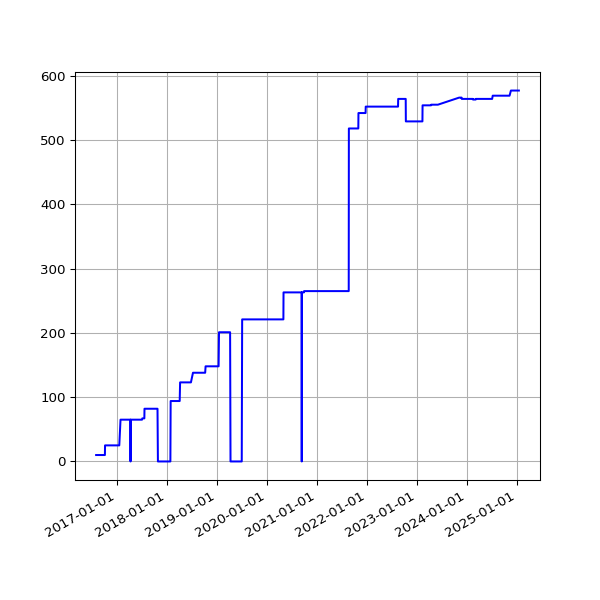

The data file committed next to this chart (first rows):
date, value
2016-08-02 02:34:52 +0100, 10
2016-08-03 03:36:56 +0100, 10
2016-08-04 02:42:07 +0100, 10
2016-08-05 03:02:41 +0100, 10
2016-08-06 03:06:52 +0100, 10
2016-08-07 02:30:30 +0100, 10
2016-08-08 02:31:25 +0100, 10
2016-08-09 07:30:36 +0100, 10
2016-08-10 03:46:59 +0100, 10
2016-08-11 02:32:53 +0100, 10
2016-08-12 02:35:56 +0100, 10
2016-08-13 02:36:32 +0100, 10
2016-08-14 02:38:43 +0100, 10
2016-08-23 03:11:55 +0100, 10
2016-08-24 03:04:44 +0100, 10
2016-08-30 02:51:50 +0100, 10
2016-08-31 02:52:11 +0100, 10
2016-09-01 02:48:08 +0100, 10
2016-09-02 03:02:46 +0100, 10
2016-09-03 02:49:23 +0100, 10
2016-09-04 02:42:12 +0100, 10
2016-09-05 02:39:58 +0100, 10
2016-09-06 02:37:07 +0100, 10
2016-09-07 02:48:02 +0100, 10
2016-09-08 02:53:28 +0100, 10
2016-09-09 02:48:59 +0100, 10
2016-09-10 02:44:12 +0100, 10
2016-09-11 02:51:45 +0100, 10
2016-09-12 02:42:29 +0100, 10
2016-09-13 02:49:39 +0100, 10
2016-09-14 02:52:52 +0100, 10
2016-09-15 03:02:53 +0100, 10
2016-09-16 03:28:46 +0100, 10
2016-09-17 02:58:02 +0100, 10
2016-09-18 03:02:23 +0100, 10
2016-09-19 02:59:53 +0100, 10
2016-09-20 02:59:21 +0100, 10
2016-09-21 03:01:27 +0100, 10
2016-09-22 02:32:56 +0100, 10
2016-09-23 03:02:15 +0100, 10
2016-09-24 03:16:04 +0100, 10
2016-09-25 03:00:56 +0100, 10
2016-09-26 02:58:25 +0100, 10
2016-09-27 03:11:05 +0100, 10
2016-09-28 02:59:41 +0100, 10
2016-09-29 02:56:55 +0100, 10
2016-09-30 02:58:41 +0100, 10
2016-10-01 03:04:58 +0100, 10
2016-10-03 02:44:00 +0100, 10
2016-10-04 02:28:44 +0100, 10
2016-10-05 03:07:52 +0100, 10
2016-10-06 03:08:40 +0100, 25
2016-10-07 03:04:31 +0100, 25
2016-10-08 02:58:15 +0100, 25
2016-10-09 02:56:44 +0100, 25
2016-10-10 03:06:56 +0100, 25
2016-10-11 02:31:27 +0100, 25
2016-10-12 02:31:25 +0100, 25
2016-10-14 01:22:26 +0100, 25
2016-10-15 01:00:19 +0100, 25
... 2,179 more rows
